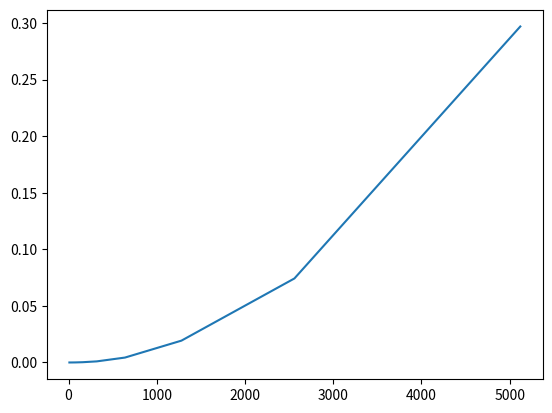

Generate this figure with matplotlib:
from time import time
from random import randint
import matplotlib.pyplot as plt

def genereer_rij(aantal):
    rij = []
    for i in range(aantal):
        rij.append(randint(0, aantal))
    return rij

def insertion_sort(a):
    for j in range(1, len(a)):
        key = a[j]
        i = j - 1
        while i >= 0 and a[i] > key:
            a[i + 1] = a[i]
            i = i - 1
        a[i + 1] = key
    return a

i, n, t = 10, [], []

while i < 10000:
    rij = genereer_rij(i)
    start = time()
    rij = insertion_sort(rij)
    stop = time()

    n.append(i)
    t.append(stop-start)

    i *= 2

plt.plot(n, t)
plt.show()

